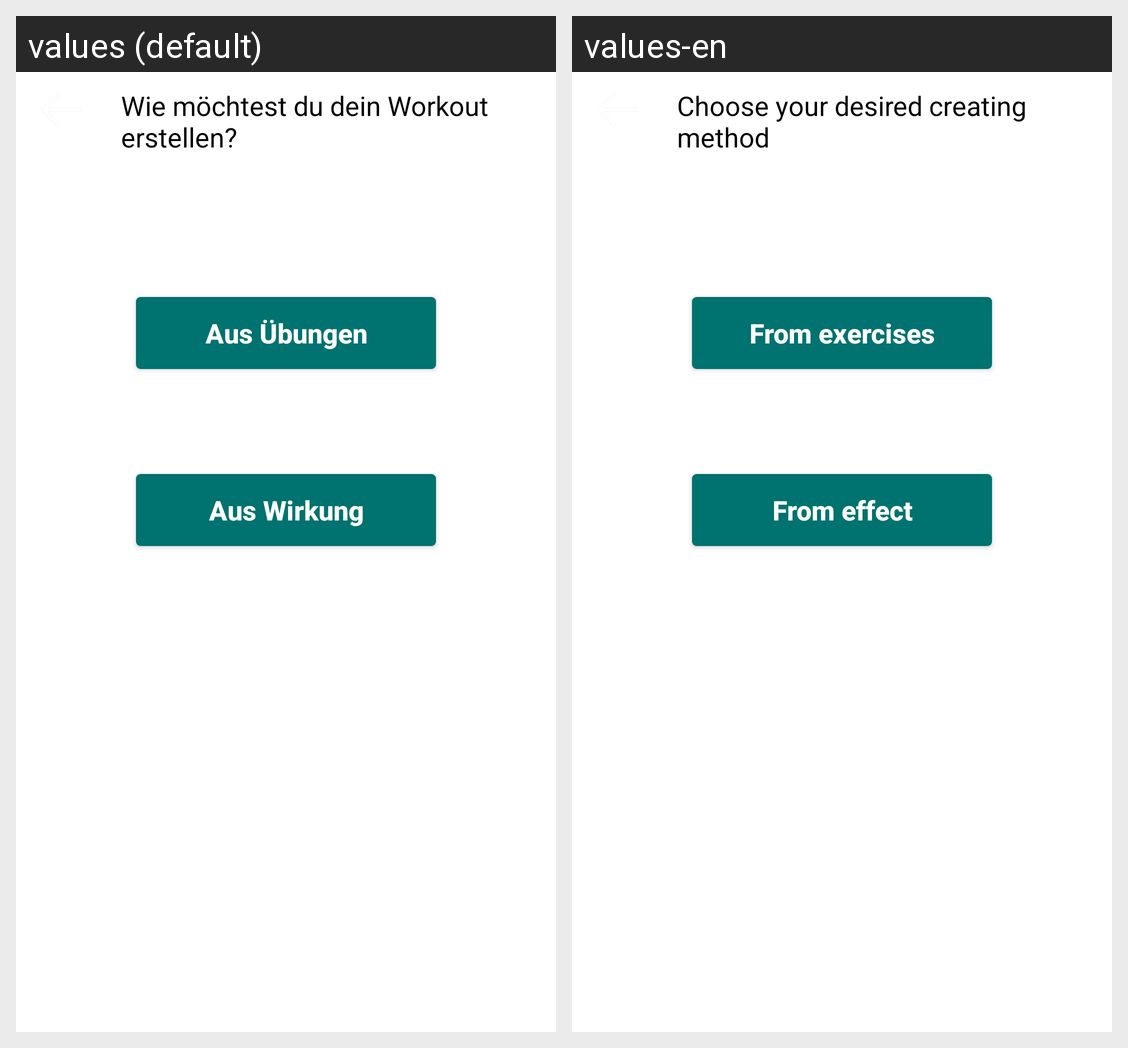

The same Android screen rendered under two of its app's locales, left to right. List the strings drawn on it with the default value and each locale's translation.
Android screen res/layout/activity_createworkout.xml rendered under 2 locales, left to right: values (default), values-en. Device: Nexus 5 (rendered at 1080×1920; each locale shown at half size, 540×960, under a caption strip naming it); theme AppThemeNoActionBar.
Strings drawn on this screen, with the default value and each locale's value (text and hints the layout hard-codes, and strings that could not be matched under every locale, appear in the picture but are not listed):

create_workout
  values: Wie möchtest du dein Workout erstellen?
  values-en: Choose your desired creating method

from_exercises
  values: Aus Übungen
  values-en: From exercises

from_effect
  values: Aus Wirkung
  values-en: From effect
